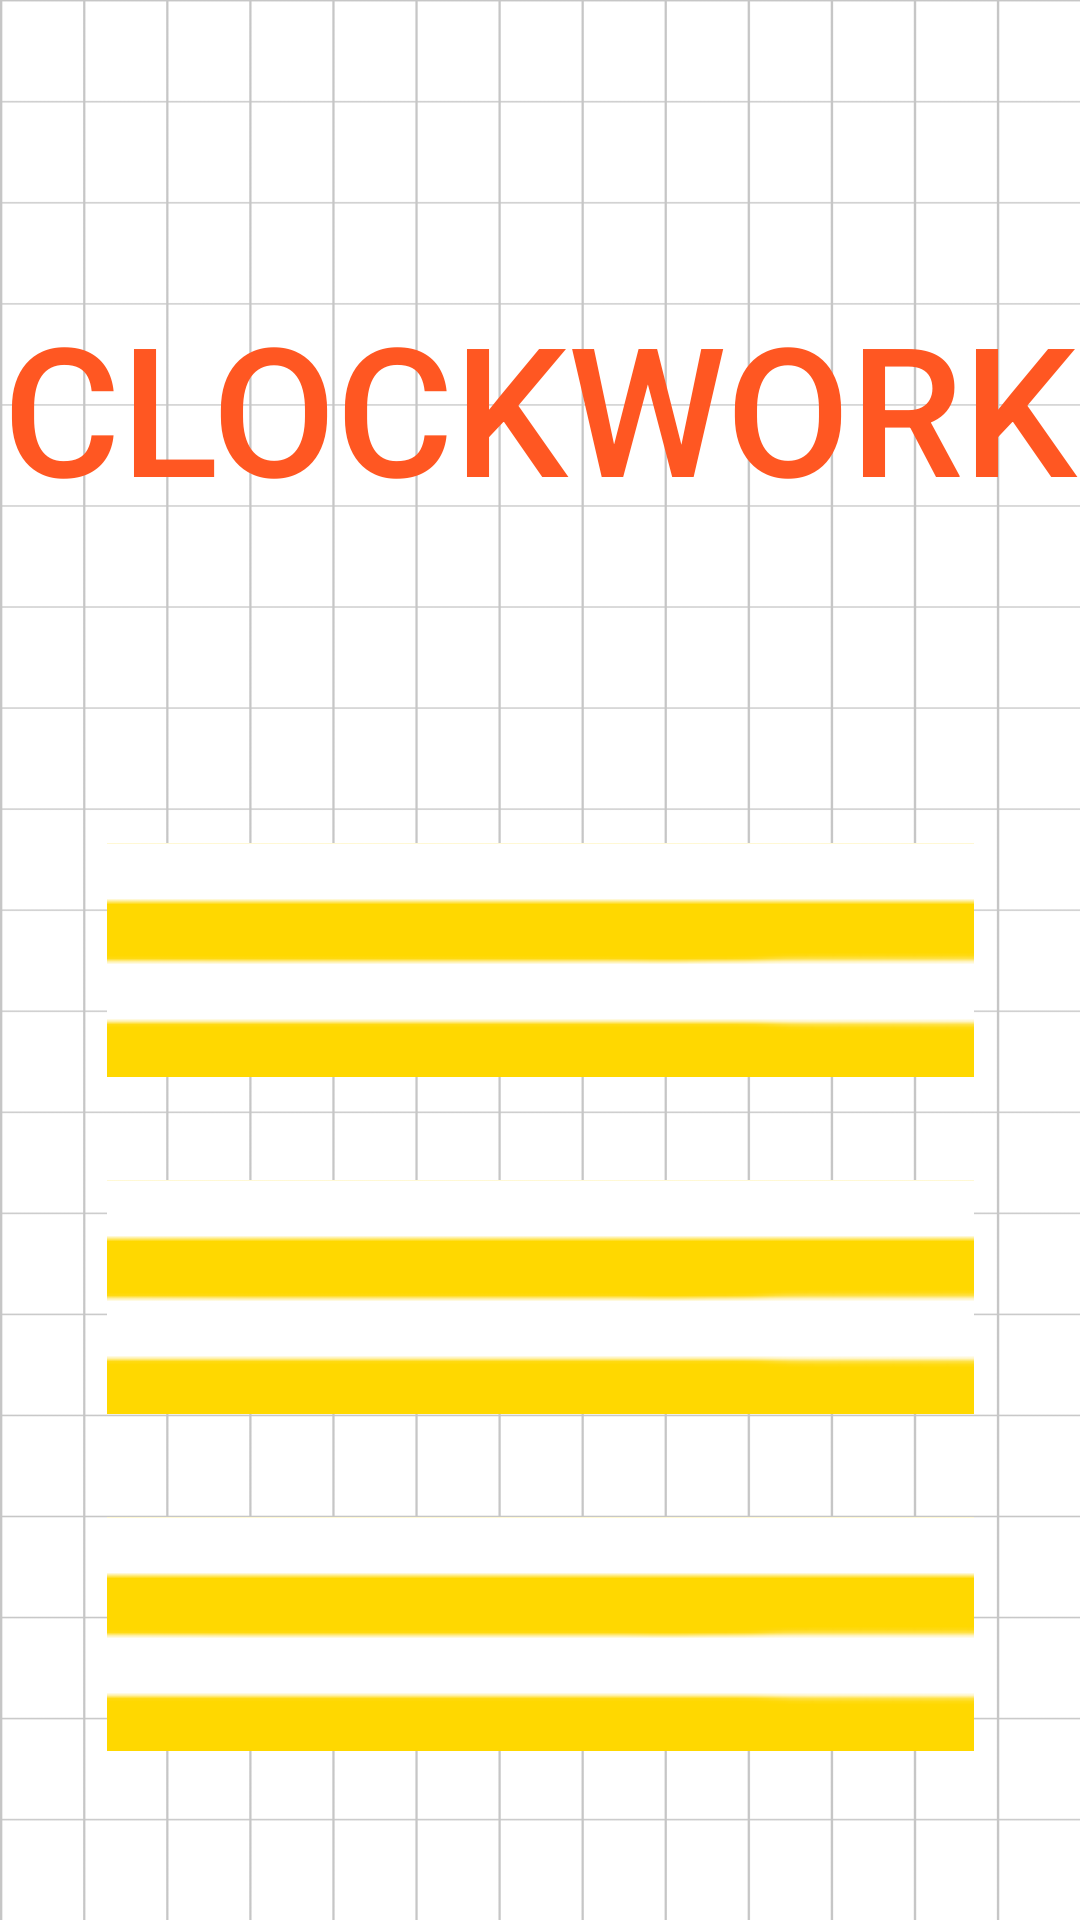

This screen was rendered from an Android layout file. Write that file and the resources it references.
<!-- AndroidManifest.xml: application theme Theme.ClockWork -->
<!-- res/layout/activity_main_page.xml -->
<?xml version="1.0" encoding="utf-8"?>
<androidx.constraintlayout.widget.ConstraintLayout xmlns:android="http://schemas.android.com/apk/res/android"
    xmlns:app="http://schemas.android.com/apk/res-auto"
    xmlns:tools="http://schemas.android.com/tools"
    android:layout_width="match_parent"
    android:layout_height="match_parent"
    android:background="@drawable/background2"
    tools:context=".MainPage">

    <ImageButton
        android:id="@+id/mainButton1"
        android:layout_width="289dp"
        android:layout_height="78dp"
        app:layout_constraintBottom_toBottomOf="parent"
        app:layout_constraintEnd_toEndOf="parent"
        app:layout_constraintStart_toStartOf="parent"
        app:layout_constraintTop_toTopOf="parent"
        app:layout_constraintVertical_bias="0.50"
        app:srcCompat="@drawable/placeholder" />

    <ImageButton
        android:id="@+id/mainButton2"
        android:layout_width="289dp"
        android:layout_height="78dp"
        app:layout_constraintBottom_toBottomOf="parent"
        app:layout_constraintEnd_toEndOf="parent"
        app:layout_constraintStart_toStartOf="parent"
        app:layout_constraintTop_toTopOf="parent"
        app:layout_constraintVertical_bias="0.7"
        app:srcCompat="@drawable/placeholder" />

    <ImageButton
        android:id="@+id/mainButton3"
        android:layout_width="289dp"
        android:layout_height="78dp"
        app:layout_constraintBottom_toBottomOf="parent"
        app:layout_constraintEnd_toEndOf="parent"
        app:layout_constraintStart_toStartOf="parent"
        app:layout_constraintTop_toTopOf="parent"
        app:layout_constraintVertical_bias="0.9"
        app:srcCompat="@drawable/placeholder" />

    <TextView
        android:id="@+id/textView"
        android:layout_width="wrap_content"
        android:layout_height="wrap_content"
        android:fontFamily="sans-serif-medium"
        android:text="@string/title"
        android:textColor="#FF5722"
        android:textSize="60sp"
        app:layout_constraintBottom_toBottomOf="parent"
        app:layout_constraintEnd_toEndOf="parent"
        app:layout_constraintStart_toStartOf="parent"
        app:layout_constraintTop_toTopOf="parent"
        app:layout_constraintVertical_bias="0.17" />

</androidx.constraintlayout.widget.ConstraintLayout>
<!-- resources referenced by this layout -->
<resources>
  <!-- drawable background2: png bitmap (drawable, 3945 bytes) -->
  <!-- drawable placeholder: png bitmap (drawable, 11740 bytes) -->
  <string name="title">CLOCKWORK</string>
  <style name="Theme.ClockWork" parent="Theme.MaterialComponents.DayNight.DarkActionBar">
          
          <item name="colorPrimary">@color/purple_500</item>
          <item name="colorPrimaryVariant">@color/purple_700</item>
          <item name="colorOnPrimary">@color/white</item>
          
          <item name="colorSecondary">@color/teal_200</item>
          <item name="colorSecondaryVariant">@color/teal_700</item>
          <item name="colorOnSecondary">@color/black</item>
          
          <item name="android:statusBarColor" tools:targetApi="l">?attr/colorPrimaryVariant</item>
          
      </style>
  <!-- not gathered from this repository: default colours our renderer supplied (Android Studio template values) -->
  <color name="purple_500">#FF6200EE</color>
  <color name="purple_700">#FF3700B3</color>
  <color name="teal_200">#FF03DAC5</color>
  <color name="teal_700">#FF018786</color>
  <color name="black">#FF000000</color>
  <color name="white">#FFFFFFFF</color>
</resources>
